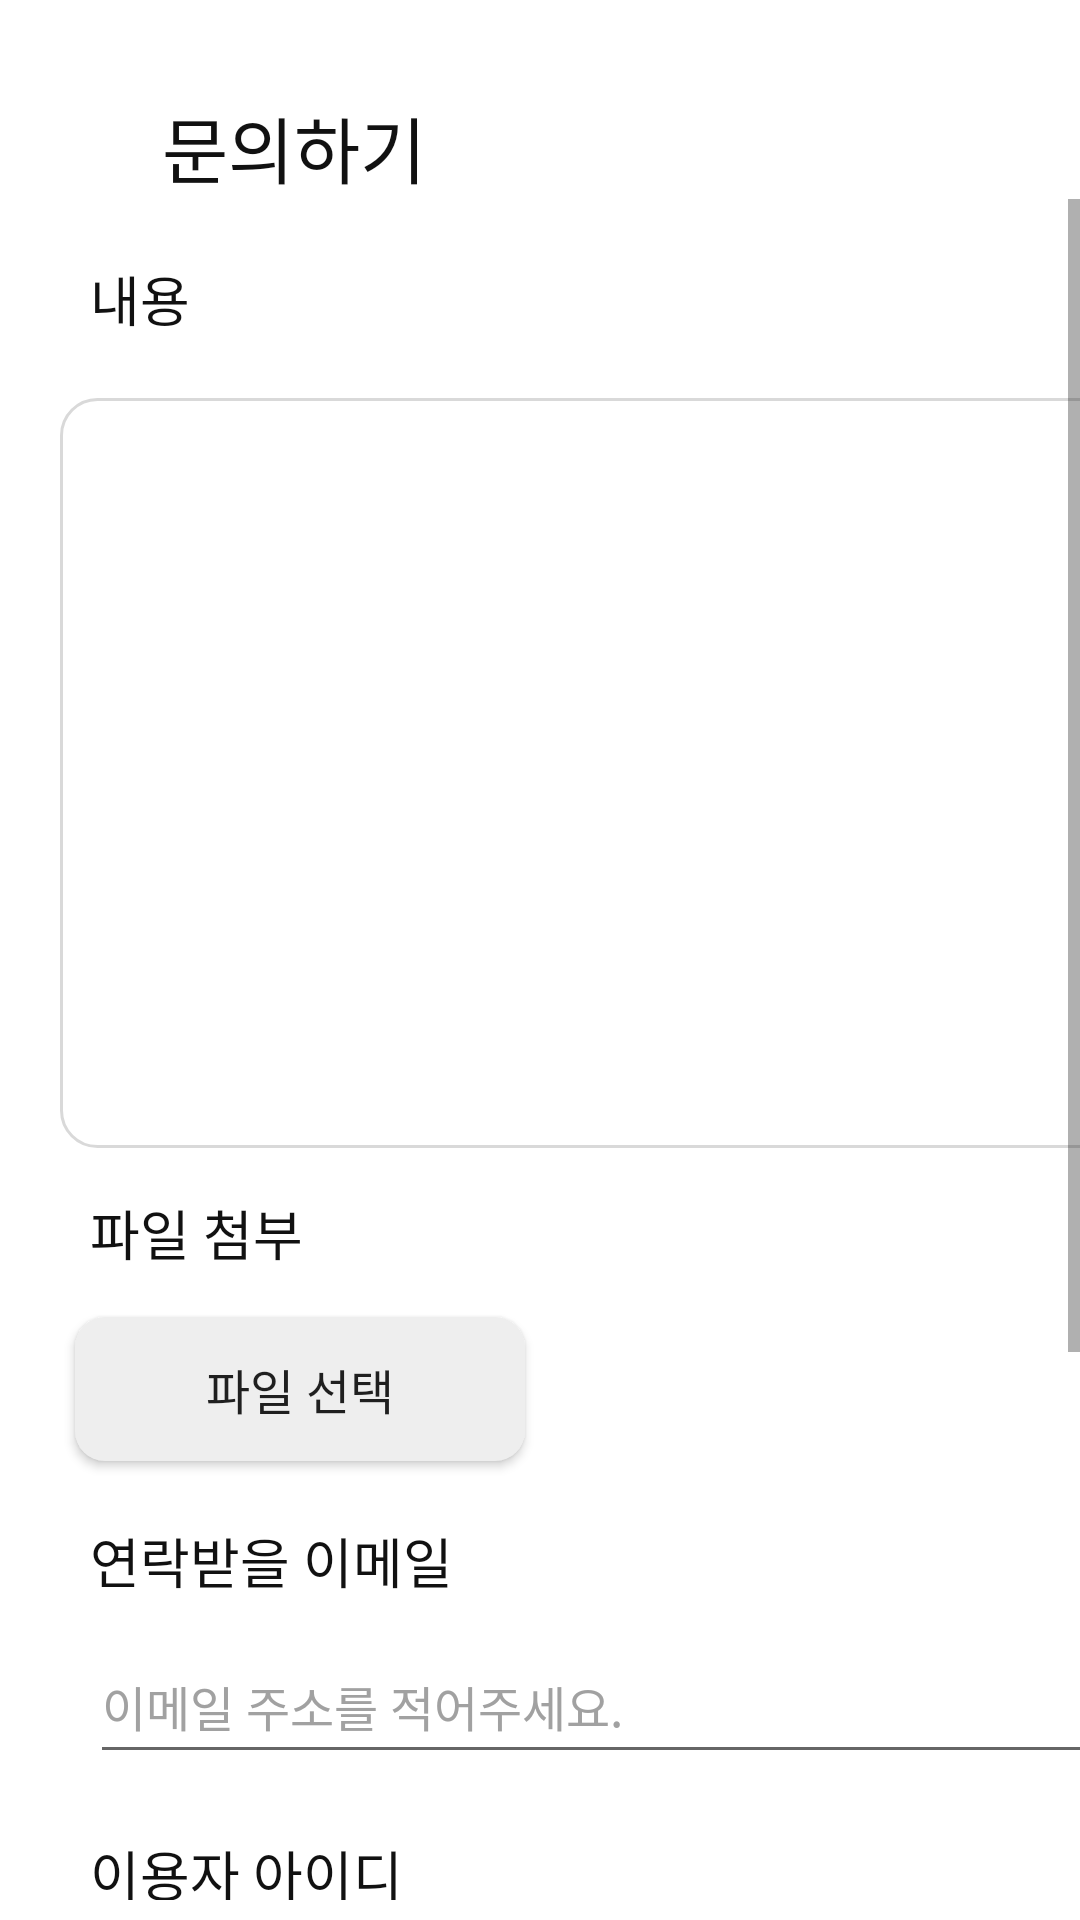

Here is an Android app screen rendered from its layout file. Give the layout XML and the strings, colors and styles it references.
<!-- AndroidManifest.xml: application theme Theme.Motive_v1 -->
<!-- res/layout/activity_mypgin_ask.xml -->
<?xml version="1.0" encoding="utf-8"?>
<LinearLayout xmlns:android="http://schemas.android.com/apk/res/android"
    xmlns:app="http://schemas.android.com/apk/res-auto"
    xmlns:tools="http://schemas.android.com/tools"
    android:layout_width="match_parent"
    android:layout_height="match_parent"
    android:background="#ffffff"
    android:orientation="vertical">

    <ImageButton
        android:id="@+id/backbtnask"
        android:layout_width="wrap_content"
        android:layout_height="wrap_content"
        android:layout_alignParentStart="true"
        android:layout_alignParentEnd="true"
        android:layout_marginStart="20dp"
        android:layout_marginTop="25dp"
        android:layout_marginEnd="365dp"
        android:background="?android:attr/selectableItemBackground"
        android:minWidth="48dp"
        android:minHeight="48dp"
        app:srcCompat="@drawable/leftarrow"
        tools:ignore="TouchTargetSizeCheck,SpeakableTextPresentCheck" />


    <TextView
        android:id="@+id/titletv"
        android:layout_width="wrap_content"
        android:layout_height="wrap_content"
        android:layout_marginStart="54dp"
        android:layout_marginTop="-42dp"
        android:fontFamily="@font/pretendard_semibold"
        android:text="문의하기"
        android:textColor="#111111"
        android:textSize="24dp"/>

    <ScrollView
        android:layout_width="wrap_content"
        android:layout_height="wrap_content">

    <LinearLayout
        android:layout_width="wrap_content"
        android:layout_height="wrap_content"
        android:orientation="vertical">

    <TextView
        android:layout_width="wrap_content"
        android:layout_height="wrap_content"
        android:layout_marginStart="30dp"
        android:layout_marginTop="20dp"
        android:fontFamily="@font/pretendard_medium"
        android:text="내용"
        android:textColor="#111111"
        android:textSize="18sp" />

        <EditText
            android:id="@+id/editText1"
            android:padding="8dp"
            android:layout_width="370dp"
            android:layout_height="250dp"
            android:layout_marginStart="20dp"
            android:layout_marginTop="20dp"
            android:background="@drawable/liner1"
            android:fontFamily="@font/pretendard_regular"
            android:gravity="top"
            android:textColor="#111111"
            android:textSize="15dp"
            tools:ignore="TextSizeCheck,SpeakableTextPresentCheck" />

    <TextView
        android:layout_width="wrap_content"
        android:layout_height="wrap_content"
        android:layout_marginStart="30dp"
        android:layout_marginTop="15dp"
        android:fontFamily="@font/pretendard_medium"
        android:text="파일 첨부"
        android:textColor="#111111"
        android:textSize="18sp" />

    <Button
        android:layout_width="150dp"
        android:layout_height="wrap_content"
        android:background="@drawable/mypgask"
        android:layout_marginLeft="25dp"
        android:layout_marginTop="15dp"
        android:text="파일 선택"
        android:fontFamily="@font/pretendard_regular"
        android:textSize="16sp"/>

    <TextView
        android:layout_width="wrap_content"
        android:layout_height="wrap_content"
        android:layout_marginStart="30dp"
        android:layout_marginTop="20dp"
        android:fontFamily="@font/pretendard_medium"
        android:text="연락받을 이메일"
        android:textColor="#111111"
        android:textSize="18sp" />

    <EditText
        android:id="@+id/editText2"
        android:layout_width="350dp"
        android:layout_height="wrap_content"
        android:layout_marginStart="30dp"
        android:layout_marginTop="10dp"
        android:ems="10"
        android:fontFamily="@font/pretendard_regular"
        android:hint="이메일 주소를 적어주세요."
        android:inputType="textEmailAddress"
        android:minHeight="48dp"
        android:textColor="#111111"
        android:textColorHint="#A1A1A1"
        android:textSize="16dp" />

    <TextView
        android:layout_width="wrap_content"
        android:layout_height="wrap_content"
        android:layout_marginStart="30dp"
        android:layout_marginTop="20dp"
        android:fontFamily="@font/pretendard_medium"
        android:text="이용자 아이디"
        android:textColor="#111111"
        android:textSize="18sp" />

    <EditText
        android:id="@+id/editText3"
        android:layout_width="350dp"
        android:layout_height="wrap_content"
        android:layout_marginStart="30dp"
        android:layout_marginTop="10dp"
        android:ems="10"
        android:fontFamily="@font/pretendard_regular"
        android:hint="사용자 아이디를 적어주세요."
        android:inputType="text"
        android:minHeight="48dp"
        android:textColor="#111111"
        android:textColorHint="#A1A1A1"
        android:textSize="16dp" />

    <TextView
        android:layout_width="wrap_content"
        android:layout_height="wrap_content"
        android:layout_marginStart="30dp"
        android:layout_marginTop="30dp"
        android:fontFamily="@font/pretendard_semibold"
        android:text="개인정보 수집 및 이용"
        android:textColor="#111111"
        android:textSize="20sp" />

        <CheckBox
            android:id="@+id/checkBox"
            android:layout_width="match_parent"
            android:layout_height="wrap_content"
            android:layout_marginLeft="20dp"
            android:checked="true"
            android:clickable="true"
            android:focusable="true"
            android:fontFamily="@font/pretendard_regular"
            android:minHeight="48dp"
            android:text=" 개인정보 수집 및 이용 동의 (필수)"
            android:textColor="#111111"
            android:textSize="16sp"
            android:visibility="visible" />

    <Button
        android:id="@+id/done"
        android:layout_width="375dp"
        android:layout_height="50dp"
        android:layout_marginLeft="20dp"
        android:layout_marginRight="20dp"
        android:layout_marginBottom="30dp"
        android:layout_marginTop="20dp"
        android:background="@drawable/sign_loginup"
        android:fontFamily="@font/pretendard_semibold"
        android:text="문의 접수하기"
        android:textColor="#ffffff"
        android:textSize="20dp" />

    </LinearLayout>

    </ScrollView>

</LinearLayout>
<!-- resources referenced by this layout -->
<resources>
  <!-- drawable leftarrow: png bitmap (drawable, 243 bytes) -->
  <!-- drawable liner1 (drawable) -->
  <?xml version="1.0" encoding="utf-8"?>
  <shape xmlns:android="http://schemas.android.com/apk/res/android"
      android:padding="10dp"
      android:shape="rectangle" >
      <solid android:color="#ffffff" />
      <corners
          android:bottomLeftRadius="12dp"
          android:bottomRightRadius="12dp"
          android:topLeftRadius="12dp"
          android:topRightRadius="12dp" />
      <stroke
          android:width="1dp"
          android:color="#D9D9D9" />
  </shape>
  <!-- drawable mypgask (drawable) -->
  <?xml version="1.0" encoding="utf-8"?>
  <shape xmlns:android="http://schemas.android.com/apk/res/android"
      android:padding="10dp"
      android:shape="rectangle" >
      <solid android:color="#eeeeee" />
      <corners
          android:bottomLeftRadius="10dp"
          android:bottomRightRadius="10dp"
          android:topLeftRadius="10dp"
          android:topRightRadius="10dp" />
  </shape>
  <!-- drawable sign_loginup (drawable) -->
  <vector
      xmlns:android="http://schemas.android.com/apk/res/android"
      xmlns:app="http://schemas.android.com/apk/res-auto"
      xmlns:tools="http://schemas.android.com/tools"
      android:width="320dp"
      android:height="50dp"
      android:viewportWidth="320"
      android:viewportHeight="50"
      >
      <group>
          <clip-path
              android:pathData="M10 0H310C315.523 0 320 4.47715 320 10V40C320 45.5228 315.523 50 310 50H10C4.47715 50 0 45.5228 0 40V10C0 4.47715 4.47715 0 10 0Z"
              />
          <path
              android:pathData="M0 0V50H320V0"
              android:fillColor="#FA4756"
              />
      </group>
  </vector>
  <style name="Theme.Motive_v1" parent="Theme.AppCompat.Light.NoActionBar">
  
          
  
  
  
          <item name="colorPrimary">@color/purple_200</item>
          <item name="colorPrimaryVariant">@color/purple_200</item>
          <item name="colorOnPrimary">@color/white</item>
  
  
          
          <item name="colorSecondary">@color/teal_200</item>
          <item name="colorSecondaryVariant">@color/teal_700</item>
  
          <item name="colorOnSecondary">@color/white</item>
  
  
          
  
          <item name="android:statusBarColor" tools:targetApi="l">@color/white</item>
          <item name="windowActionBar">false</item>
          <item name="windowNoTitle">true</item>
          <item name="android:windowLightStatusBar">true</item>
  
  
          
          <item name="bottomSheetDialogTheme">@style/AppBottomSheetDialogTheme</item>
      </style>
  <color name="purple_200">#FFBB86FC</color>
  <color name="white">#FFFFFFFF</color>
  <color name="teal_200">#FF03DAC5</color>
  <color name="teal_700">#FF018786</color>
  <style name="AppBottomSheetDialogTheme" parent="Theme.Design.Light.BottomSheetDialog">
          <item name="bottomSheetStyle">@style/AppModalStyle</item>
      </style>
  <style name="AppModalStyle" parent="Widget.Design.BottomSheet.Modal">
          <item name="android:background">@drawable/bottom_sheet_background</item>
      </style>
</resources>
